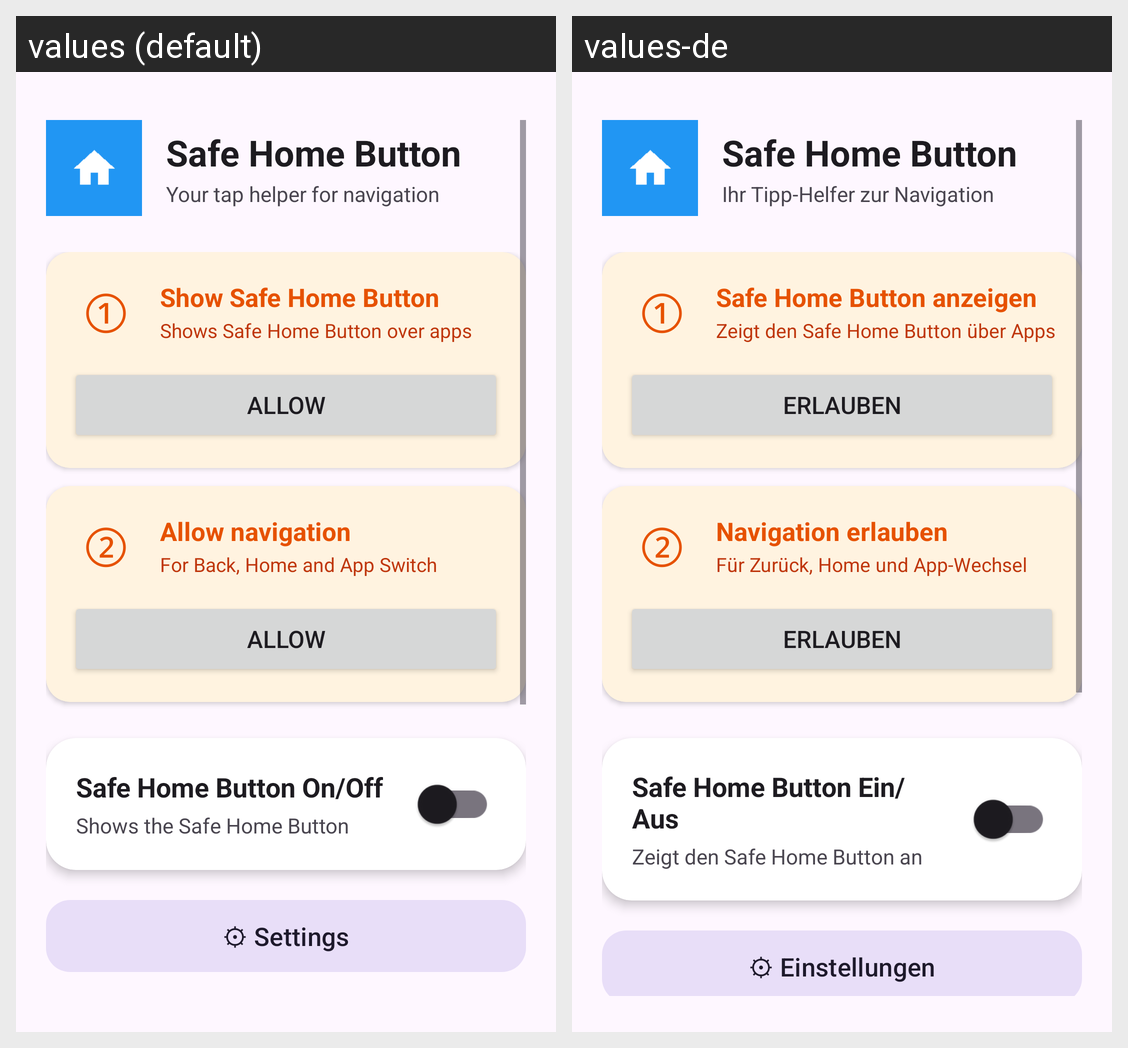

Here is an Android app screen in its default locale and in the app's own translations. Write out the translated-string differences for the strings that appear on this screen.
Android screen res/layout/activity_main.xml rendered under 2 locales, left to right: values (default), values-de. Device: Nexus 5 (rendered at 1080×1920; each locale shown at half size, 540×960, under a caption strip naming it); theme Theme.Safe_Home_Button.
Strings drawn on this screen, with the default value and each locale's value (text and hints the layout hard-codes, and strings that could not be matched under every locale, appear in the picture but are not listed):

app_title
  values: Safe Home Button
  values-de: Safe Home Button

app_subtitle
  values: Your tap helper for navigation
  values-de: Ihr Tipp-Helfer zur Navigation

show_assistipoint
  values: Show Safe Home Button
  values-de: Safe Home Button anzeigen

shows_assistipoint_over_apps
  values: Shows Safe Home Button over apps
  values-de: Zeigt den Safe Home Button über Apps

allow
  values: Allow
  values-de: Erlauben

allow_navigation
  values: Allow navigation
  values-de: Navigation erlauben

for_back_home_app_switch
  values: For Back, Home and App Switch
  values-de: Für Zurück, Home und App-Wechsel

allow_navigation_desc
  values: Allow navigation
  values-de: Navigation erlauben

assistipoint_on_off
  values: Safe Home Button On/Off
  values-de: Safe Home Button Ein/Aus

shows_the_assistipoint
  values: Shows the Safe Home Button
  values-de: Zeigt den Safe Home Button an

settings
  values: ⚙ Settings
  values-de: ⚙ Einstellungen
